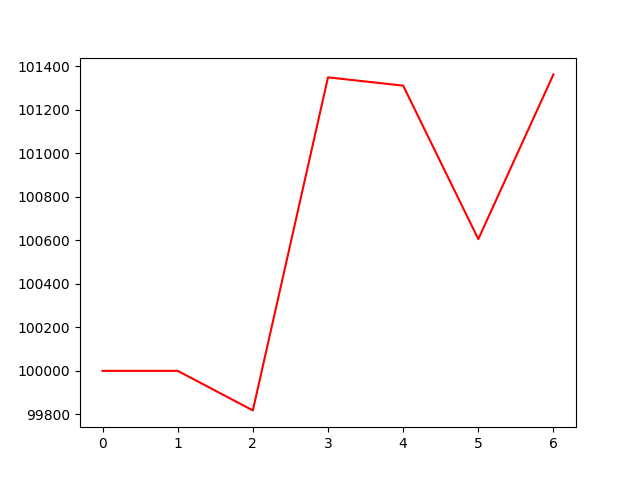

The file beside this chart, header and first rows:
account_value, date, daily_return
100000, 2023-05-02, 
100000, 2023-05-03, 0.0
99818, 2023-05-04, -0.001818
101349, 2023-05-05, 0.01534
101311, 2023-05-08, -0.0003765
100606, 2023-05-09, -0.006964
101363, 2023-05-10, 0.007527
